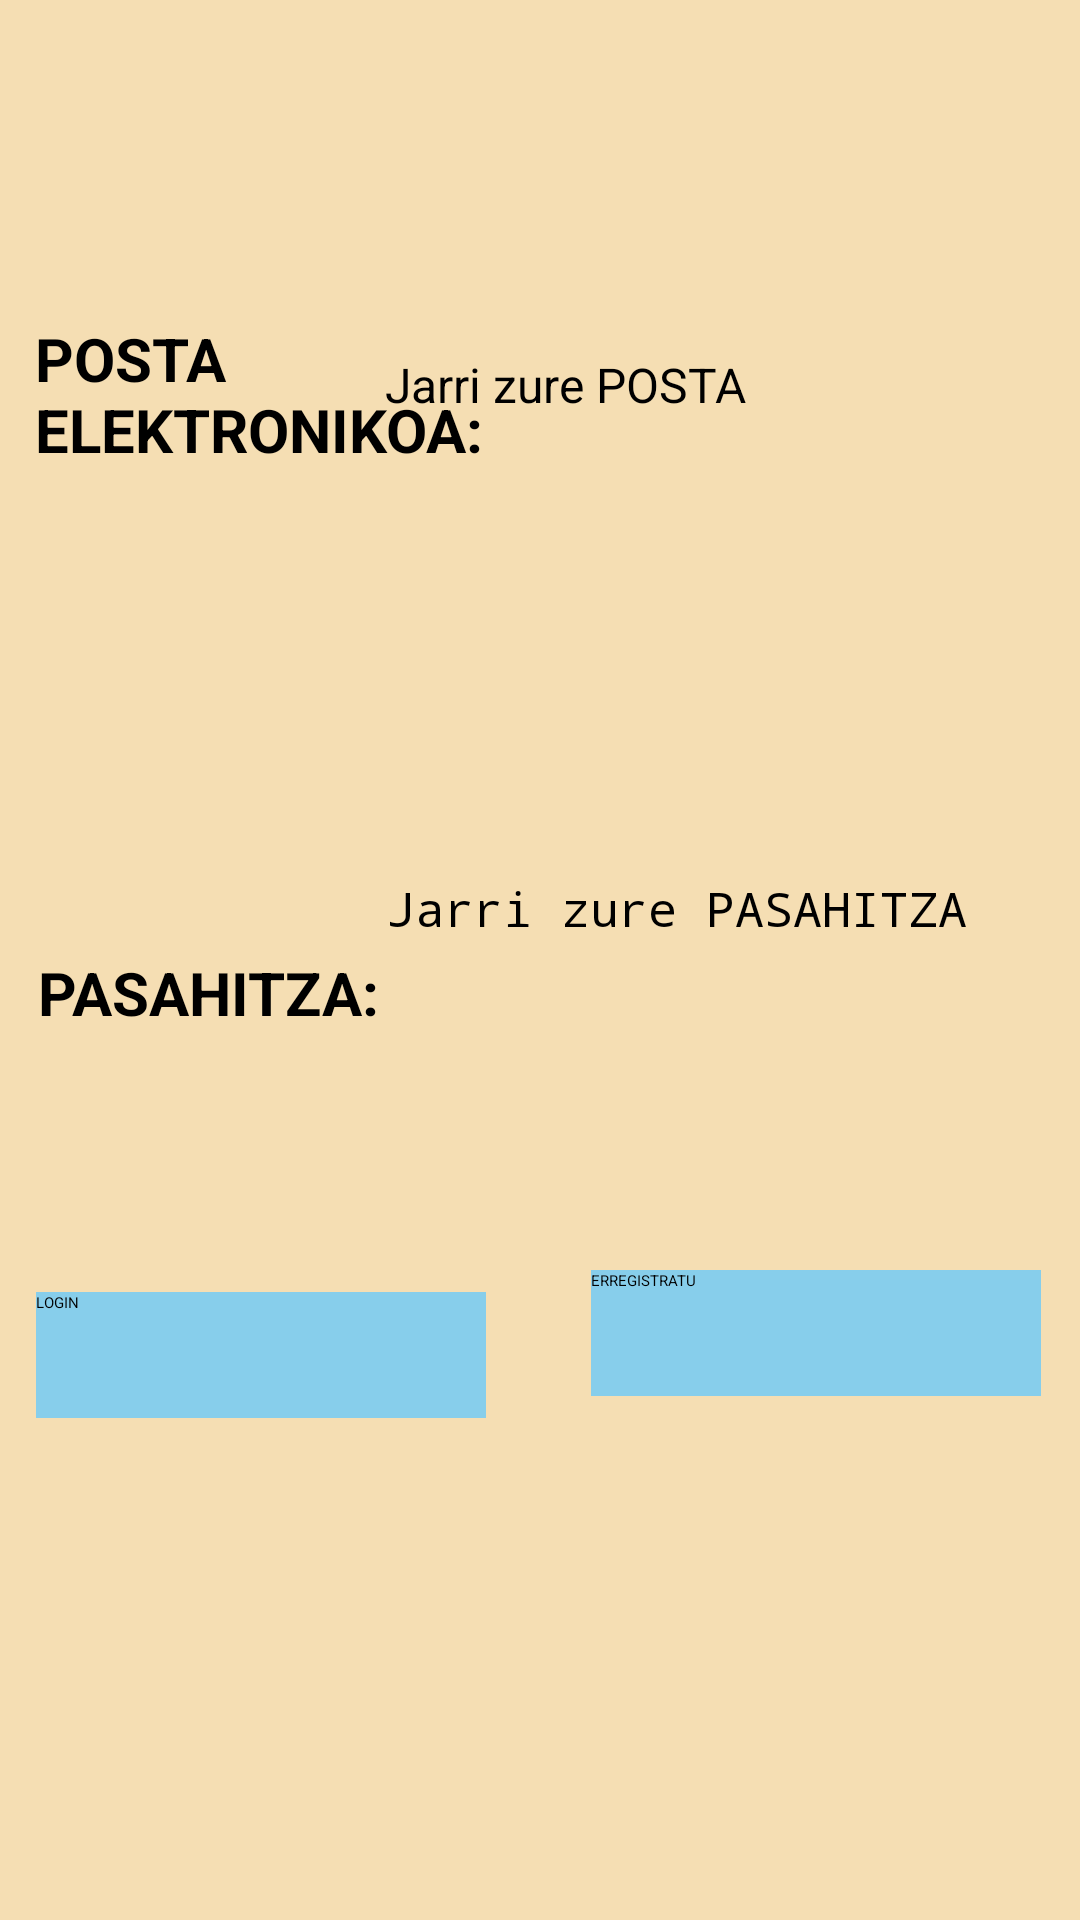

Android layout source for this screen:
<!-- AndroidManifest.xml: activity theme Theme.App.Start -->
<!-- res/layout/activity_main.xml -->
<?xml version="1.0" encoding="utf-8"?>
<androidx.constraintlayout.widget.ConstraintLayout xmlns:android="http://schemas.android.com/apk/res/android"
    xmlns:app="http://schemas.android.com/apk/res-auto"
    xmlns:tools="http://schemas.android.com/tools"
    android:id="@+id/main"
    android:layout_width="match_parent"
    android:layout_height="match_parent"
    android:background="#F5DEB3"
    tools:context=".MainActivity">

    <TextView
        android:id="@+id/lblErab"
        android:layout_width="160dp"
        android:layout_height="wrap_content"
        android:text="POSTA ELEKTRONIKOA:"
        android:textSize="20sp"
        android:textStyle="bold"
        app:layout_constraintBottom_toBottomOf="parent"
        app:layout_constraintEnd_toEndOf="parent"
        app:layout_constraintHorizontal_bias="0.059"
        app:layout_constraintStart_toStartOf="parent"
        app:layout_constraintTop_toTopOf="parent"
        app:layout_constraintVertical_bias="0.18" />

    <TextView
        android:id="@+id/lblPass"
        android:layout_width="160dp"
        android:layout_height="28dp"
        android:text="PASAHITZA: "
        android:textSize="20sp"
        android:textStyle="bold"
        app:layout_constraintBottom_toBottomOf="parent"
        app:layout_constraintEnd_toEndOf="parent"
        app:layout_constraintHorizontal_bias="0.063"
        app:layout_constraintStart_toStartOf="parent"
        app:layout_constraintTop_toBottomOf="@+id/lblErab"
        app:layout_constraintVertical_bias="0.353" />

    <EditText
        android:id="@+id/txtPosta"
        android:layout_width="220dp"
        android:layout_height="wrap_content"
        android:ems="10"
        android:hint="Jarri zure POSTA"
        android:inputType="text"
        android:textSize="16sp"
        app:layout_constraintBottom_toBottomOf="parent"
        app:layout_constraintEnd_toEndOf="parent"
        app:layout_constraintHorizontal_bias="0.916"
        app:layout_constraintStart_toStartOf="parent"
        app:layout_constraintTop_toTopOf="parent"
        app:layout_constraintVertical_bias="0.19" />

    <EditText
        android:id="@+id/txtPass"
        android:layout_width="220dp"
        android:layout_height="42dp"
        android:ems="10"
        android:hint="Jarri zure PASAHITZA"
        android:inputType="textPassword"
        android:textSize="16sp"
        app:layout_constraintBottom_toBottomOf="parent"
        app:layout_constraintEnd_toEndOf="parent"
        app:layout_constraintHorizontal_bias="0.921"
        app:layout_constraintStart_toStartOf="parent"
        app:layout_constraintTop_toBottomOf="@+id/txtPosta"
        app:layout_constraintVertical_bias="0.333" />

    <Button
        android:id="@+id/btnLogin"
        android:layout_width="150dp"
        android:layout_height="42dp"
        android:background="#87CEEB"
        android:text="LOGIN"
        app:layout_constraintBottom_toBottomOf="parent"
        app:layout_constraintEnd_toEndOf="parent"
        app:layout_constraintHorizontal_bias="0.057"
        app:layout_constraintStart_toStartOf="parent"
        app:layout_constraintTop_toBottomOf="@+id/lblPass"
        app:layout_constraintVertical_bias="0.338" />

    <Button
        android:id="@+id/btnErregistratu"
        android:layout_width="150dp"
        android:layout_height="42dp"
        android:background="#87CEEB"
        android:text="ERREGISTRATU"
        app:layout_constraintBottom_toBottomOf="parent"
        app:layout_constraintEnd_toEndOf="parent"
        app:layout_constraintHorizontal_bias="0.938"
        app:layout_constraintStart_toStartOf="parent"
        app:layout_constraintTop_toBottomOf="@+id/txtPass"
        app:layout_constraintVertical_bias="0.338" />

</androidx.constraintlayout.widget.ConstraintLayout>
<!-- resources referenced by this layout -->
<resources>
  <style name="Theme.App.Start" parent="Theme.SplashScreen">
          <item name="windowSplashScreenBackground">@color/logo_splash</item>
          <item name="windowSplashScreenAnimatedIcon">@drawable/logo</item>
          <item name="windowSplashScreenAnimationDuration">3000</item>
          <item name="postSplashScreenTheme">@style/Base.Theme.ProiektuFinala_AsierAldekoaG</item>
      </style>
  <color name="logo_splash">#F5DEB3</color>
  <!-- drawable logo: jpeg bitmap (drawable, 82353 bytes) -->
  <style name="Base.Theme.ProiektuFinala_AsierAldekoaG" parent="Theme.Material3.DayNight.NoActionBar">
          
          
      </style>
</resources>
